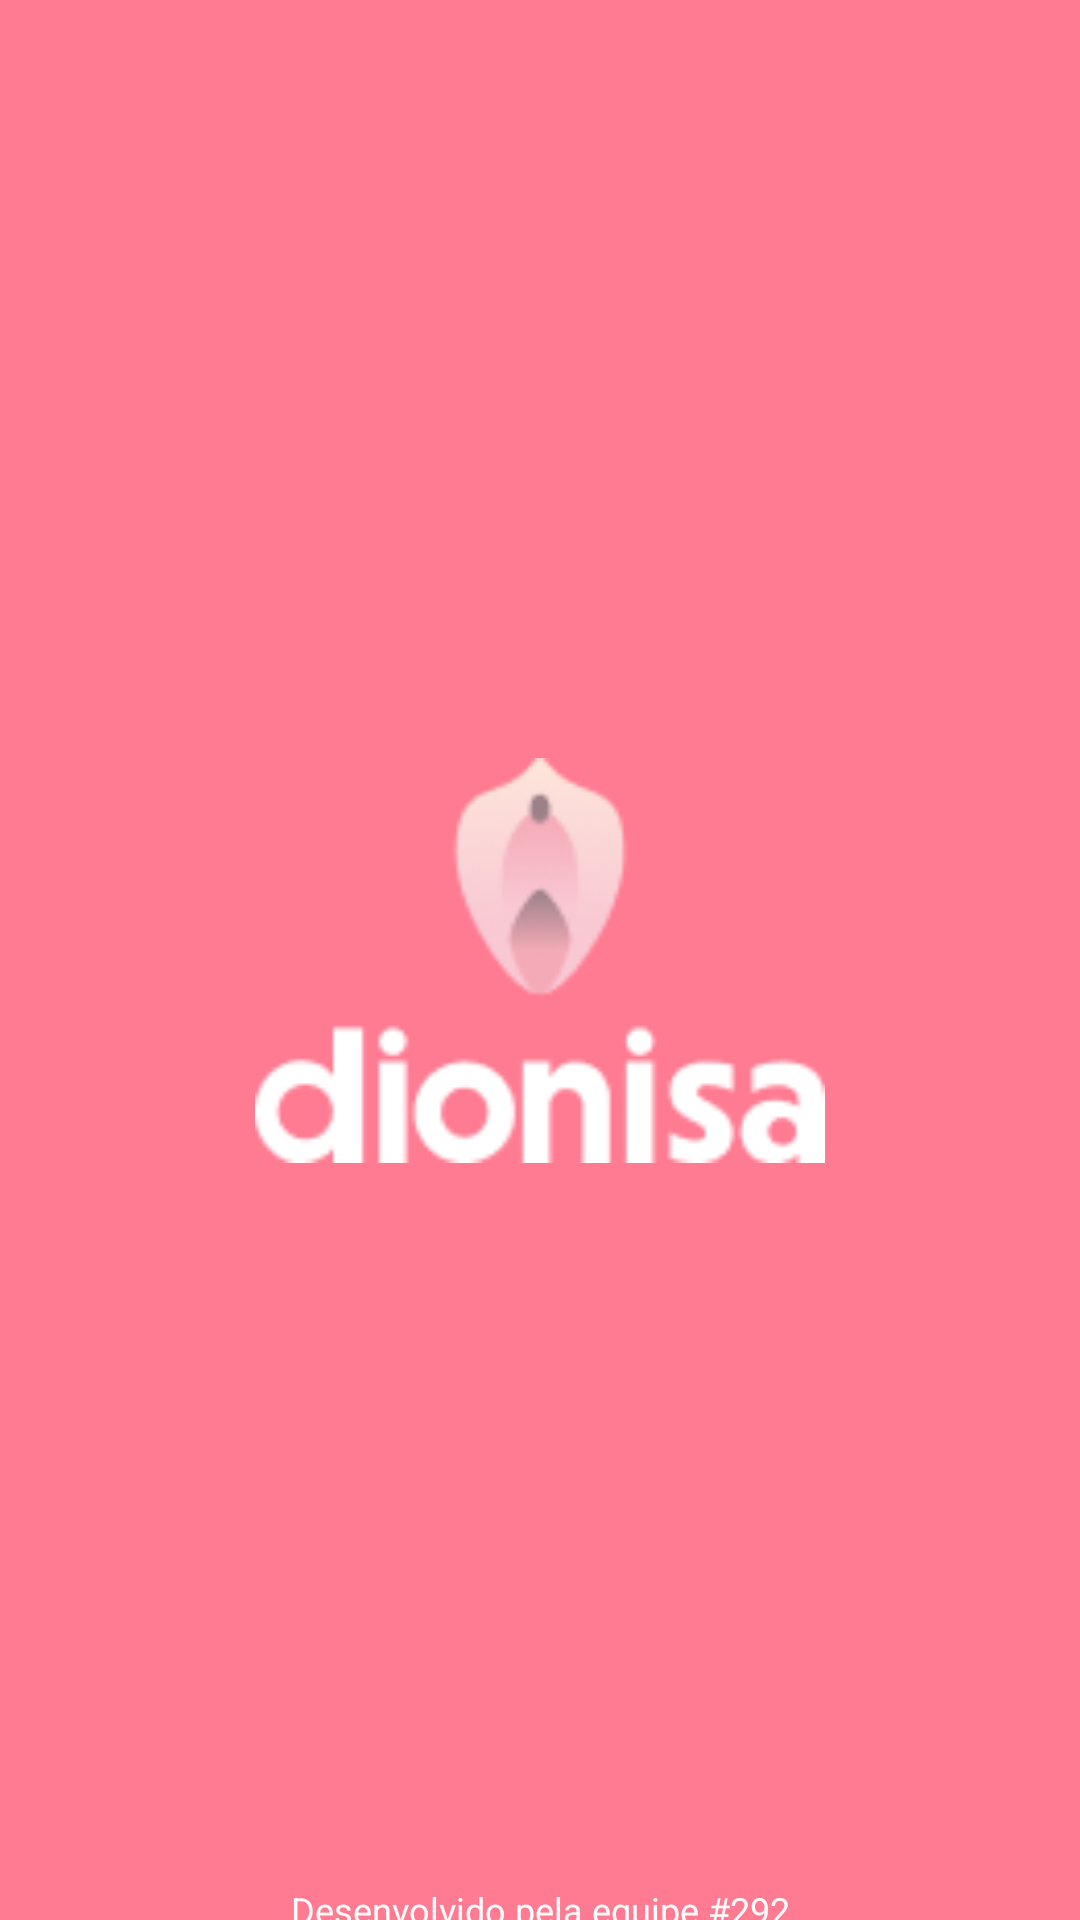

This screen was rendered from an Android layout file. Write that file and the resources it references.
<!-- AndroidManifest.xml: application theme Theme.Dionisia -->
<!-- res/layout/tela_inicio.xml -->
<?xml version="1.0" encoding="utf-8"?>
<androidx.constraintlayout.widget.ConstraintLayout xmlns:android="http://schemas.android.com/apk/res/android"
    xmlns:app="http://schemas.android.com/apk/res-auto"
    xmlns:tools="http://schemas.android.com/tools"
    android:layout_width="match_parent"
    android:layout_height="match_parent"
    android:background="#FF7B91"
    tools:context=".MainActivity">

    <TextView
        android:layout_width="wrap_content"
        android:layout_height="wrap_content"
        android:backgroundTint="#FF7B91"
        android:text="Desenvolvido pela equipe #292"
        android:textColor="#FFFAFB"
        android:textSize="12dp"
        android:layout_marginTop="380dp"
        app:layout_constraintBottom_toBottomOf="parent"
        app:layout_constraintLeft_toLeftOf="parent"
        app:layout_constraintRight_toRightOf="parent"
        app:layout_constraintTop_toTopOf="@id/imageView2"/>

    <ImageView
        android:id="@+id/imageView2"
        android:layout_width="192dp"
        android:layout_height="135dp"
        app:srcCompat="@drawable/logo_vertical"
        app:layout_constraintTop_toTopOf="parent"
        app:layout_constraintRight_toRightOf="parent"
        app:layout_constraintBottom_toBottomOf="parent"
        app:layout_constraintLeft_toLeftOf="parent"
        tools:layout_editor_absoluteX="147dp"
        tools:layout_editor_absoluteY="77dp" />

</androidx.constraintlayout.widget.ConstraintLayout>
<!-- resources referenced by this layout -->
<resources>
  <!-- drawable logo_vertical: png bitmap (drawable, 4806 bytes) -->
  <style name="Theme.Dionisia" parent="Theme.MaterialComponents.DayNight.DarkActionBar">
          
          <item name="colorPrimary">@color/purple_500</item>
          <item name="colorPrimaryVariant">@color/purple_700</item>
          <item name="colorOnPrimary">@color/white</item>
          
          <item name="colorSecondary">@color/teal_200</item>
          <item name="colorSecondaryVariant">@color/teal_700</item>
          <item name="colorOnSecondary">@color/black</item>
          
          <item name="android:statusBarColor" tools:targetApi="l">?attr/colorPrimaryVariant</item>
          
      </style>
  <!-- not gathered from this repository: default colours our renderer supplied (Android Studio template values) -->
  <color name="purple_500">#FF6200EE</color>
  <color name="purple_700">#FF3700B3</color>
  <color name="teal_200">#FF03DAC5</color>
  <color name="teal_700">#FF018786</color>
  <color name="black">#FF000000</color>
  <color name="white">#FFFFFFFF</color>
</resources>
